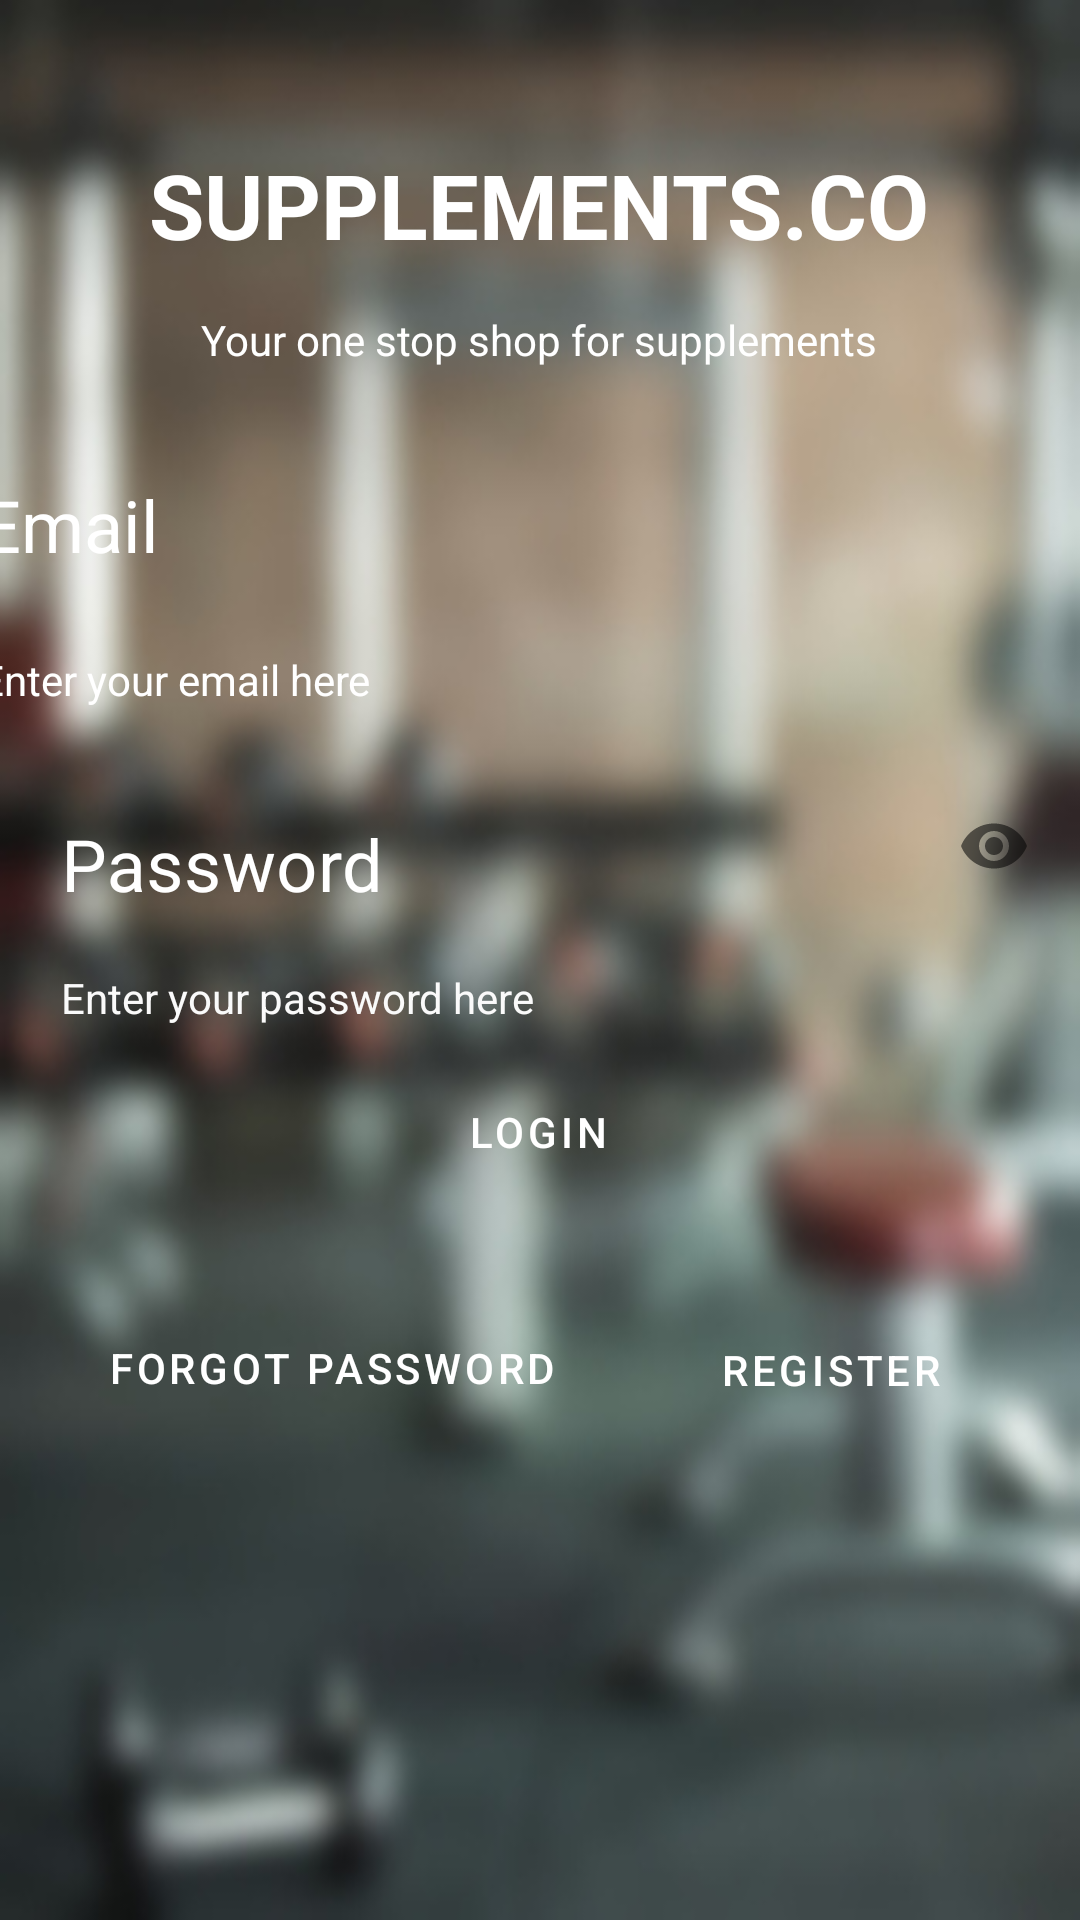

Here is an Android app screen rendered from its layout file. Give the layout XML and the strings, colors and styles it references.
<!-- AndroidManifest.xml: application theme Theme.SupplementsCO -->
<!-- res/layout/activity_main.xml -->
<?xml version="1.0" encoding="utf-8"?>
<androidx.constraintlayout.widget.ConstraintLayout xmlns:android="http://schemas.android.com/apk/res/android"
    xmlns:app="http://schemas.android.com/apk/res-auto"
    xmlns:tools="http://schemas.android.com/tools"
    android:layout_width="match_parent"
    android:layout_height="match_parent"
    android:background="@drawable/mainbg2"
    tools:context=".MainActivity">

    <TextView
        android:id="@+id/textView"
        android:layout_width="wrap_content"
        android:layout_height="wrap_content"
        android:layout_marginTop="48dp"
        android:text="SUPPLEMENTS.CO"
        android:textColor="#FFFFFF"
        android:textColorHint="#FFFFFF"
        android:textSize="30sp"
        android:textStyle="bold"
        app:layout_constraintEnd_toEndOf="parent"
        app:layout_constraintHorizontal_bias="0.498"
        app:layout_constraintStart_toStartOf="parent"
        app:layout_constraintTop_toTopOf="parent" />

    <TextView
        android:id="@+id/textView2"
        android:layout_width="wrap_content"
        android:layout_height="wrap_content"
        android:text="Your one stop shop for supplements"
        android:textColor="#FFFFFF"
        app:layout_constraintBottom_toBottomOf="parent"
        app:layout_constraintEnd_toEndOf="parent"
        app:layout_constraintHorizontal_bias="0.498"
        app:layout_constraintStart_toStartOf="parent"
        app:layout_constraintTop_toBottomOf="@+id/textView"
        app:layout_constraintVertical_bias="0.029" />

    <com.google.android.material.textfield.TextInputLayout
        android:id="@+id/email"
        style="@style/Widget.MaterialComponents.TextInputLayout.OutlinedBox"
        android:layout_width="351dp"
        android:layout_height="107dp"
        android:layout_marginStart="32dp"
        android:layout_marginEnd="32dp"
        android:hint="Email"
        android:textColorHint="#FFFFFF"
        app:boxBackgroundMode="none"
        app:endIconMode="clear_text"
        app:helperText="Enter your email here"
        app:helperTextTextAppearance="@style/TextAppearance.AppCompat.Body1"
        app:helperTextTextColor="#FFFFFF"
        app:hintTextColor="#FFFFFF"
        app:layout_constraintBottom_toBottomOf="parent"
        app:layout_constraintEnd_toEndOf="parent"
        app:layout_constraintHorizontal_bias="1.0"
        app:layout_constraintStart_toStartOf="parent"
        app:layout_constraintTop_toTopOf="parent"
        app:layout_constraintVertical_bias="0.24"
        app:passwordToggleTint="#FBFBFB">

        <com.google.android.material.textfield.TextInputEditText
            android:layout_width="match_parent"
            android:layout_height="74dp"
            android:textAppearance="@style/TextAppearance.AppCompat.Body1"
            android:textColor="#FFFFFF"
            android:textColorHint="#FFFFFF"
            android:textSize="24sp"
            tools:layout_editor_absoluteX="8dp"
            tools:layout_editor_absoluteY="161dp" />

    </com.google.android.material.textfield.TextInputLayout>

    <Button
        android:id="@+id/signIn"
        style="@style/Widget.MaterialComponents.Button.TextButton"
        android:layout_width="wrap_content"
        android:layout_height="wrap_content"
        android:text="LOGIN"
        android:textColor="#FFFFFF"
        android:backgroundTint="#BA1313"
        app:layout_constraintBottom_toBottomOf="parent"
        app:layout_constraintEnd_toEndOf="parent"
        app:layout_constraintHorizontal_bias="0.498"
        app:layout_constraintStart_toStartOf="parent"
        app:layout_constraintTop_toTopOf="parent"
        app:layout_constraintVertical_bias="0.597" />

    <com.google.android.material.textfield.TextInputLayout
        android:id="@+id/password"
        style="@style/Widget.MaterialComponents.TextInputLayout.FilledBox"
        android:layout_width="351dp"
        android:layout_height="107dp"
        android:hint="Password"
        android:textColorHint="#FFFFFF"
        app:boxBackgroundMode="none"
        app:endIconMode="password_toggle"
        app:helperText="Enter your password here"
        app:helperTextTextAppearance="@style/TextAppearance.AppCompat.Body1"

        app:helperTextTextColor="#FAFAFA"
        app:hintTextColor="#FFFFFF"
        app:layout_constraintBottom_toBottomOf="parent"
        app:layout_constraintEnd_toEndOf="parent"
        app:layout_constraintHorizontal_bias="0.483"
        app:layout_constraintStart_toStartOf="parent"
        app:layout_constraintTop_toTopOf="parent"
        app:layout_constraintVertical_bias="0.439">

        <com.google.android.material.textfield.TextInputEditText
            android:layout_width="match_parent"
            android:layout_height="74dp"
            android:inputType="textPassword"
            android:textColor="#FFFFFF"
            android:textColorHint="#FFFFFF"
            android:textSize="24sp"
            tools:layout_editor_absoluteX="29dp"
            tools:layout_editor_absoluteY="285dp" />

    </com.google.android.material.textfield.TextInputLayout>

    <Button
        android:id="@+id/forgotPassword"
        style="@style/Widget.MaterialComponents.Button.TextButton"
        android:layout_width="wrap_content"
        android:layout_height="wrap_content"
        android:layout_marginStart="28dp"
        android:backgroundTint="#BA1313"
        android:text="Forgot Password"
        android:textColor="#FFFFFF"
        app:layout_constraintBottom_toBottomOf="parent"
        app:layout_constraintStart_toStartOf="parent"
        app:layout_constraintTop_toTopOf="parent"
        app:layout_constraintVertical_bias="0.73" />

    <ProgressBar
        android:id="@+id/progressBar"
        style="?android:attr/progressBarStyle"
        android:layout_width="wrap_content"
        android:layout_height="wrap_content"
        android:visibility="gone"
        app:layout_constraintBottom_toBottomOf="parent"
        app:layout_constraintEnd_toEndOf="parent"
        app:layout_constraintHorizontal_bias="0.498"
        app:layout_constraintStart_toStartOf="parent"
        app:layout_constraintTop_toTopOf="parent"
        app:layout_constraintVertical_bias="0.392" />

    <Button
        android:id="@+id/register"
        style="@style/Widget.MaterialComponents.Button.TextButton"
        android:layout_width="165dp"
        android:layout_height="47dp"
        android:backgroundTint="#BA1313"
        android:text="Register"
        android:textColor="#FFFFFF"
        app:layout_constraintBottom_toBottomOf="parent"
        app:layout_constraintEnd_toEndOf="parent"
        app:layout_constraintHorizontal_bias="0.698"
        app:layout_constraintStart_toEndOf="@+id/forgotPassword"
        app:layout_constraintTop_toTopOf="parent"
        app:layout_constraintVertical_bias="0.73" />
</androidx.constraintlayout.widget.ConstraintLayout>
<!-- resources referenced by this layout -->
<resources>
  <!-- drawable mainbg2: jpg bitmap (drawable, 34088 bytes) -->
  <style name="Theme.SupplementsCO" parent="Theme.MaterialComponents.DayNight.NoActionBar">
          
          <item name="colorPrimary">@color/purple_500</item>
          <item name="colorPrimaryVariant">@color/purple_700</item>
          <item name="colorOnPrimary">@color/white</item>
          
          <item name="colorSecondary">@color/teal_200</item>
          <item name="colorSecondaryVariant">@color/teal_700</item>
          <item name="colorOnSecondary">@color/black</item>
          
          <item name="android:statusBarColor" tools:targetApi="l">?attr/colorPrimaryVariant</item>
          
      </style>
  <!-- not gathered from this repository: default colours our renderer supplied (Android Studio template values) -->
  <color name="purple_500">#FF6200EE</color>
  <color name="purple_700">#FF3700B3</color>
  <color name="teal_200">#FF03DAC5</color>
  <color name="teal_700">#FF018786</color>
  <color name="black">#FF000000</color>
  <color name="white">#FFFFFFFF</color>
</resources>
